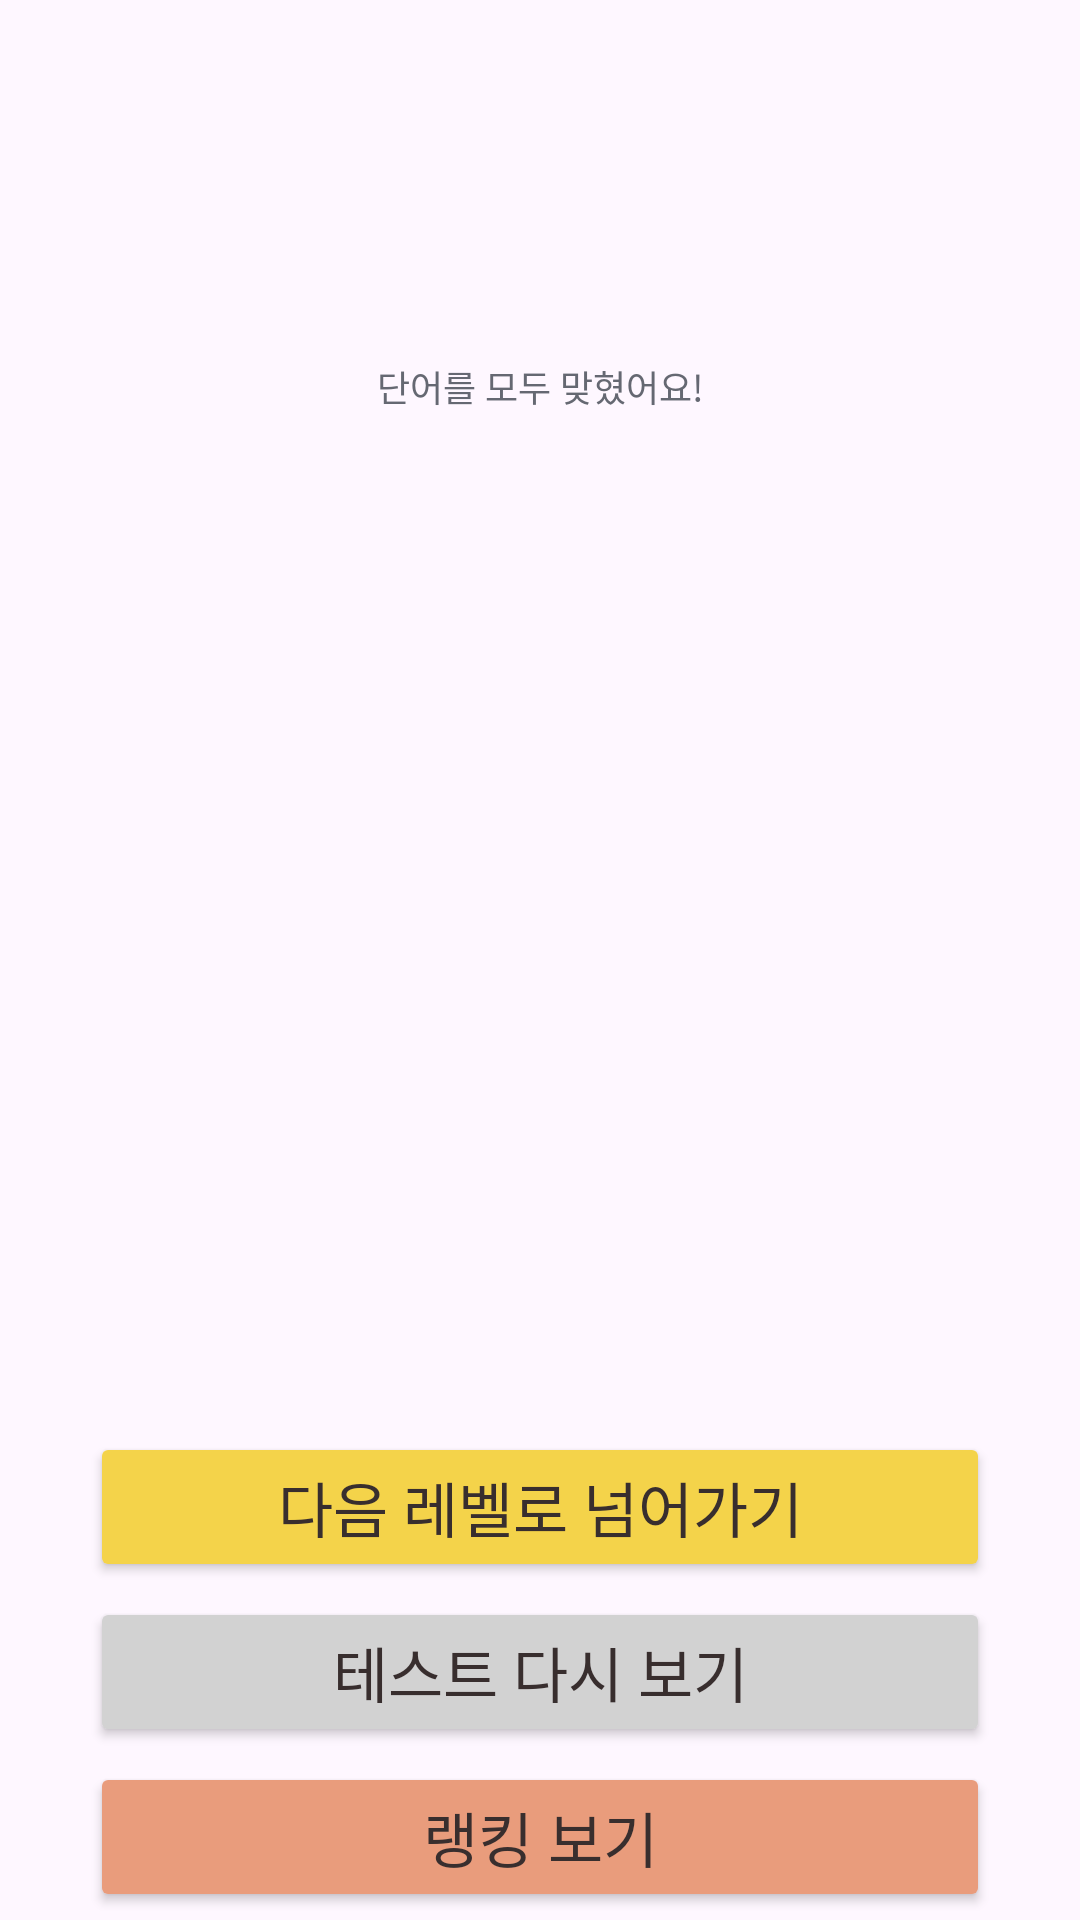

This screen was rendered from an Android layout file. Write that file and the resources it references.
<!-- AndroidManifest.xml: application theme Theme.Memorycat -->
<!-- res/layout/fragment_quiz_result.xml -->
<?xml version="1.0" encoding="utf-8"?>
<LinearLayout
    xmlns:android="http://schemas.android.com/apk/res/android"
    xmlns:app="http://schemas.android.com/apk/res-auto"
    xmlns:tools="http://schemas.android.com/tools"
    android:layout_width="match_parent"
    android:layout_height="match_parent"
    android:orientation="vertical"
    android:paddingTop="120dp">
    <TextView
        android:layout_width="match_parent"
        android:layout_height="wrap_content"
        android:gravity="center_horizontal"
        android:text="단어를 모두 맞혔어요!"
        android:textSize="12sp"
        android:textColor="@color/graydark"/>
    <TextView
        android:id="@+id/levelText"
        android:layout_width="match_parent"
        android:layout_height="wrap_content"
        android:gravity="center_horizontal"
        android:layout_marginTop="6dp"
        android:text=""
        android:textStyle="bold"
        android:textSize="25sp"
        android:textColor="@color/mainblack"/>
    <ImageView
        android:layout_width="200dp"
        android:layout_height="200dp"
        android:layout_gravity="center_horizontal"
        android:layout_marginTop="50dp"
        android:src="@drawable/quizresult"/>
    <Button
        android:id="@+id/quizNextButton"
        android:layout_width="300dp"
        android:layout_height="50dp"
        android:layout_gravity="center_horizontal"
        android:layout_marginTop="50dp"
        android:backgroundTint="@color/yellow"
        android:text="다음 레벨로 넘어가기"
        android:textColor="@color/mainblack"
        android:textSize="20sp"/>
    <Button
        android:id="@+id/quizAgainButton"
        android:layout_width="300dp"
        android:layout_height="50dp"
        android:layout_gravity="center_horizontal"
        android:layout_marginTop="5dp"
        android:backgroundTint="@color/graylight"
        android:text="테스트 다시 보기"
        android:textColor="@color/mainblack"
        android:textSize="20sp"/>
    <Button
        android:id="@+id/quizRankingButton"
        android:layout_width="300dp"
        android:layout_height="50dp"
        android:layout_gravity="center_horizontal"
        android:layout_marginTop="5dp"
        android:backgroundTint="@color/peowpink"
        android:text="랭킹 보기"
        android:textColor="@color/mainblack"
        android:textSize="20sp"/>
</LinearLayout>
<!-- resources referenced by this layout -->
<resources>
  <color name="graydark">#656872</color>
  <color name="graylight">#D2D2D2</color>
  <color name="mainblack">#382E2E</color>
  <color name="peowpink">#E99C7C</color>
  <color name="yellow">#F4D34A</color>
  <style name="Theme.Memorycat" parent="Base.Theme.Memorycat" />
  <style name="Base.Theme.Memorycat" parent="Theme.Material3.DayNight.NoActionBar">
          
          
      </style>
</resources>
